Run: headless pygame with SDL's dummy video driver; simulated clock (each Clock.tick advances the game by its frame time, no real sleeping); random seed 0; keys injected as events and as key.get_pressed() state; no mouse input.
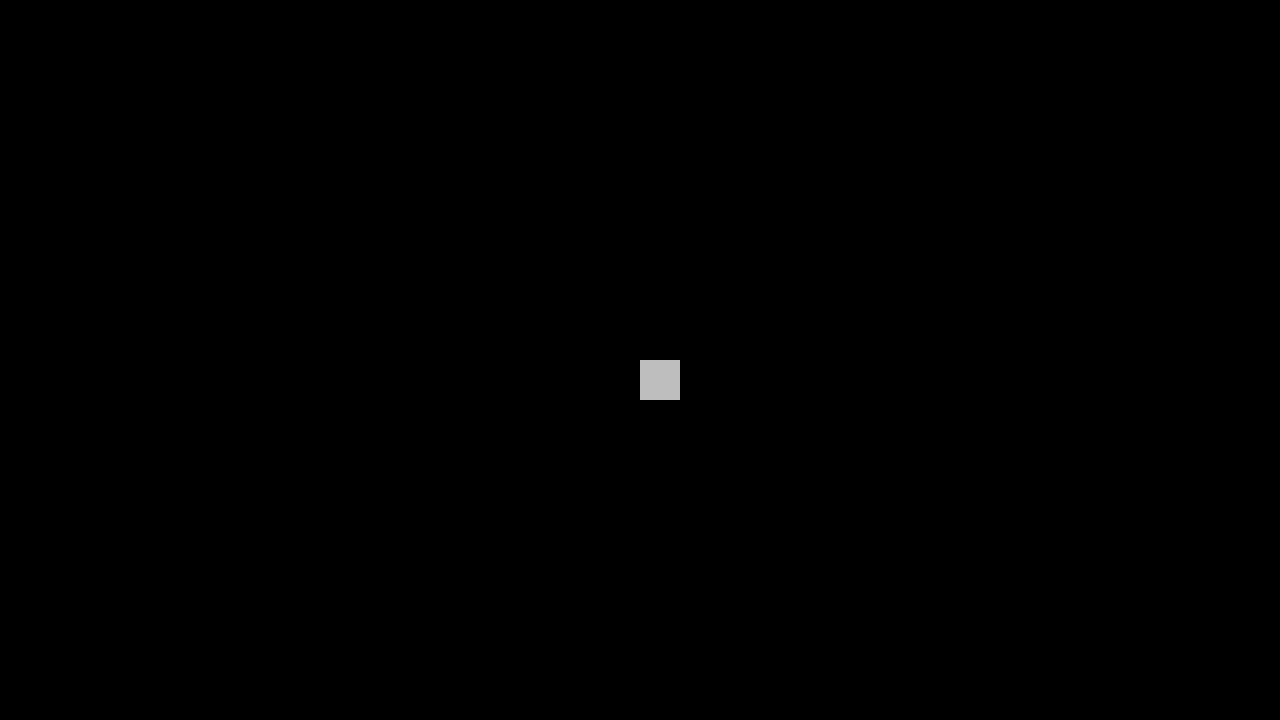
Frame 1 of 4 · flips 1–60 · no input
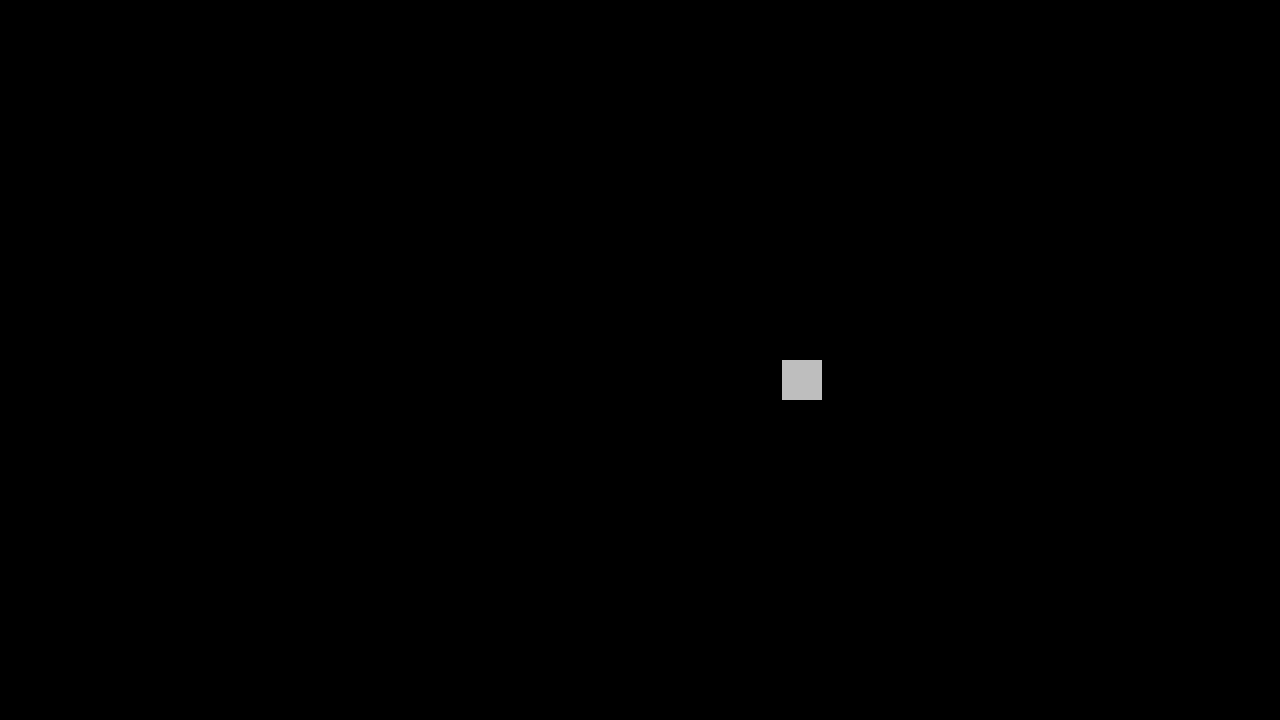
Frame 2 of 4 · flips 61–180 · tapped SPACE, RETURN · held RIGHT (→), D
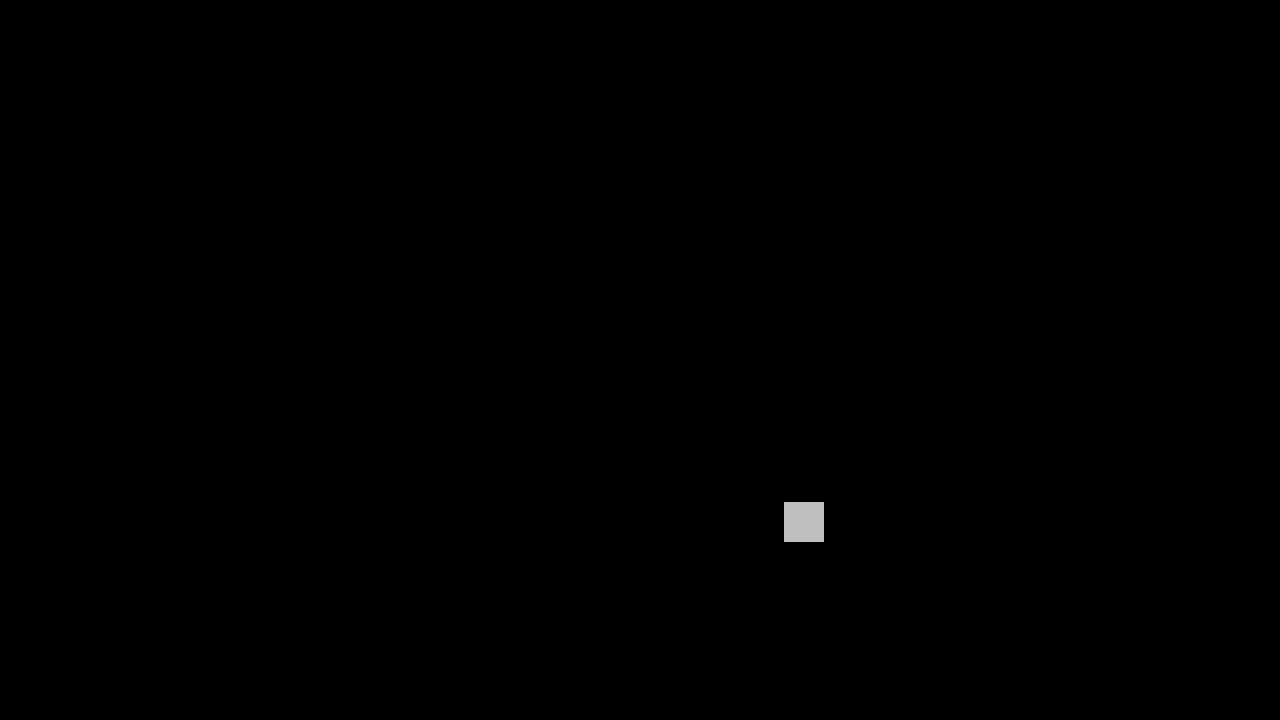
Frame 3 of 4 · flips 181–300 · held DOWN (↓), S
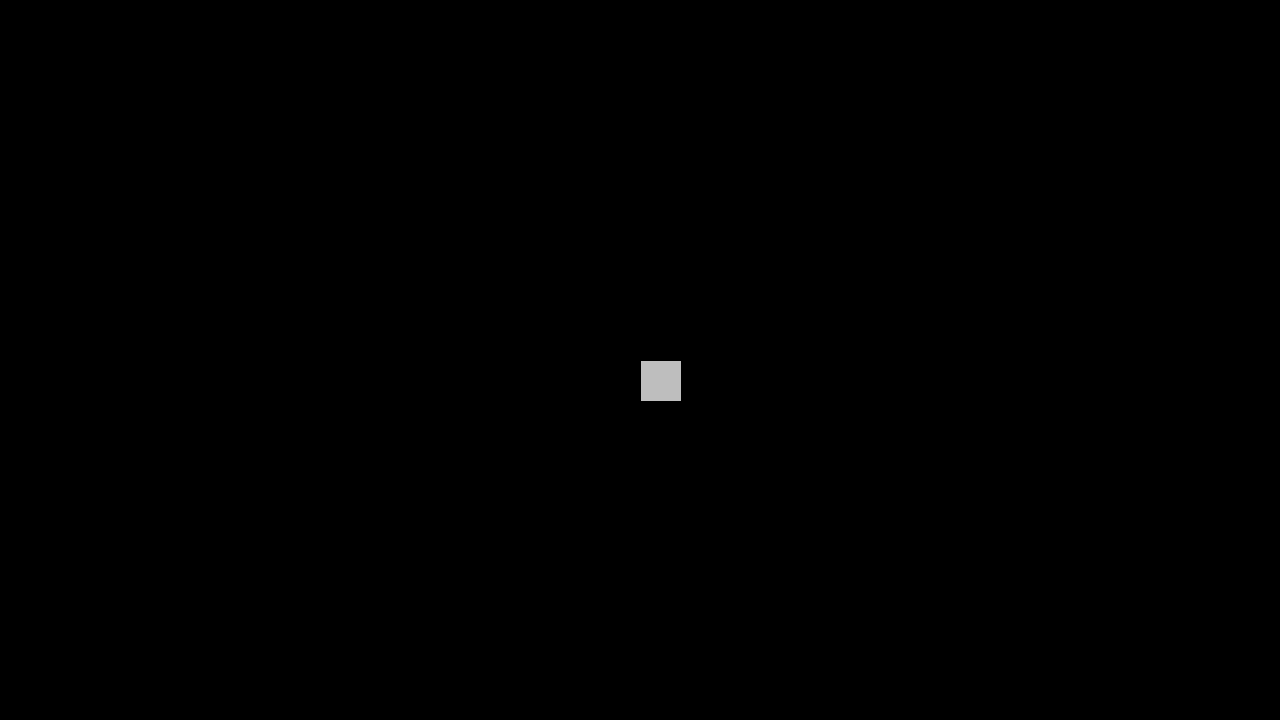
Frame 4 of 4 · flips 301–420 · held LEFT (←), A, UP (↑), W

The pygame program that drew these frames:

import pygame

# Space Invaders but fake edition for educational purposes

# Pygame setup
pygame.init()
screen = pygame.display.set_mode((1280, 720))
clock = pygame.time.Clock()
running = True

player_pos = pygame.Vector2(screen.get_width() / 2, screen.get_height() / 2)

dt = 0

while running:
    # Poll for events
    # pygame.QUIT event means the user clicked X to close window
    for event in pygame.event.get():
        if event.type == pygame.QUIT:
            running = False

    # Filling the screen with a solid color
    screen.fill("black")

    pygame.draw.rect(screen, "grey", (player_pos.x, player_pos.y, 40, 40))

    keys = pygame.key.get_pressed()
    if keys[pygame.K_w]:
        player_pos.y -= 200 * dt
    if keys[pygame.K_s]:
        player_pos.y += 200 * dt
    if keys[pygame.K_a]:
        player_pos.x -= 200 * dt
    if keys[pygame.K_d]:
        player_pos.x += 200 * dt

    # Render the game

    # flip() the display to put my work on screen
    pygame.display.flip()

    dt = clock.tick(144) / 1000  # Limits FPS to 144

pygame.quit()
